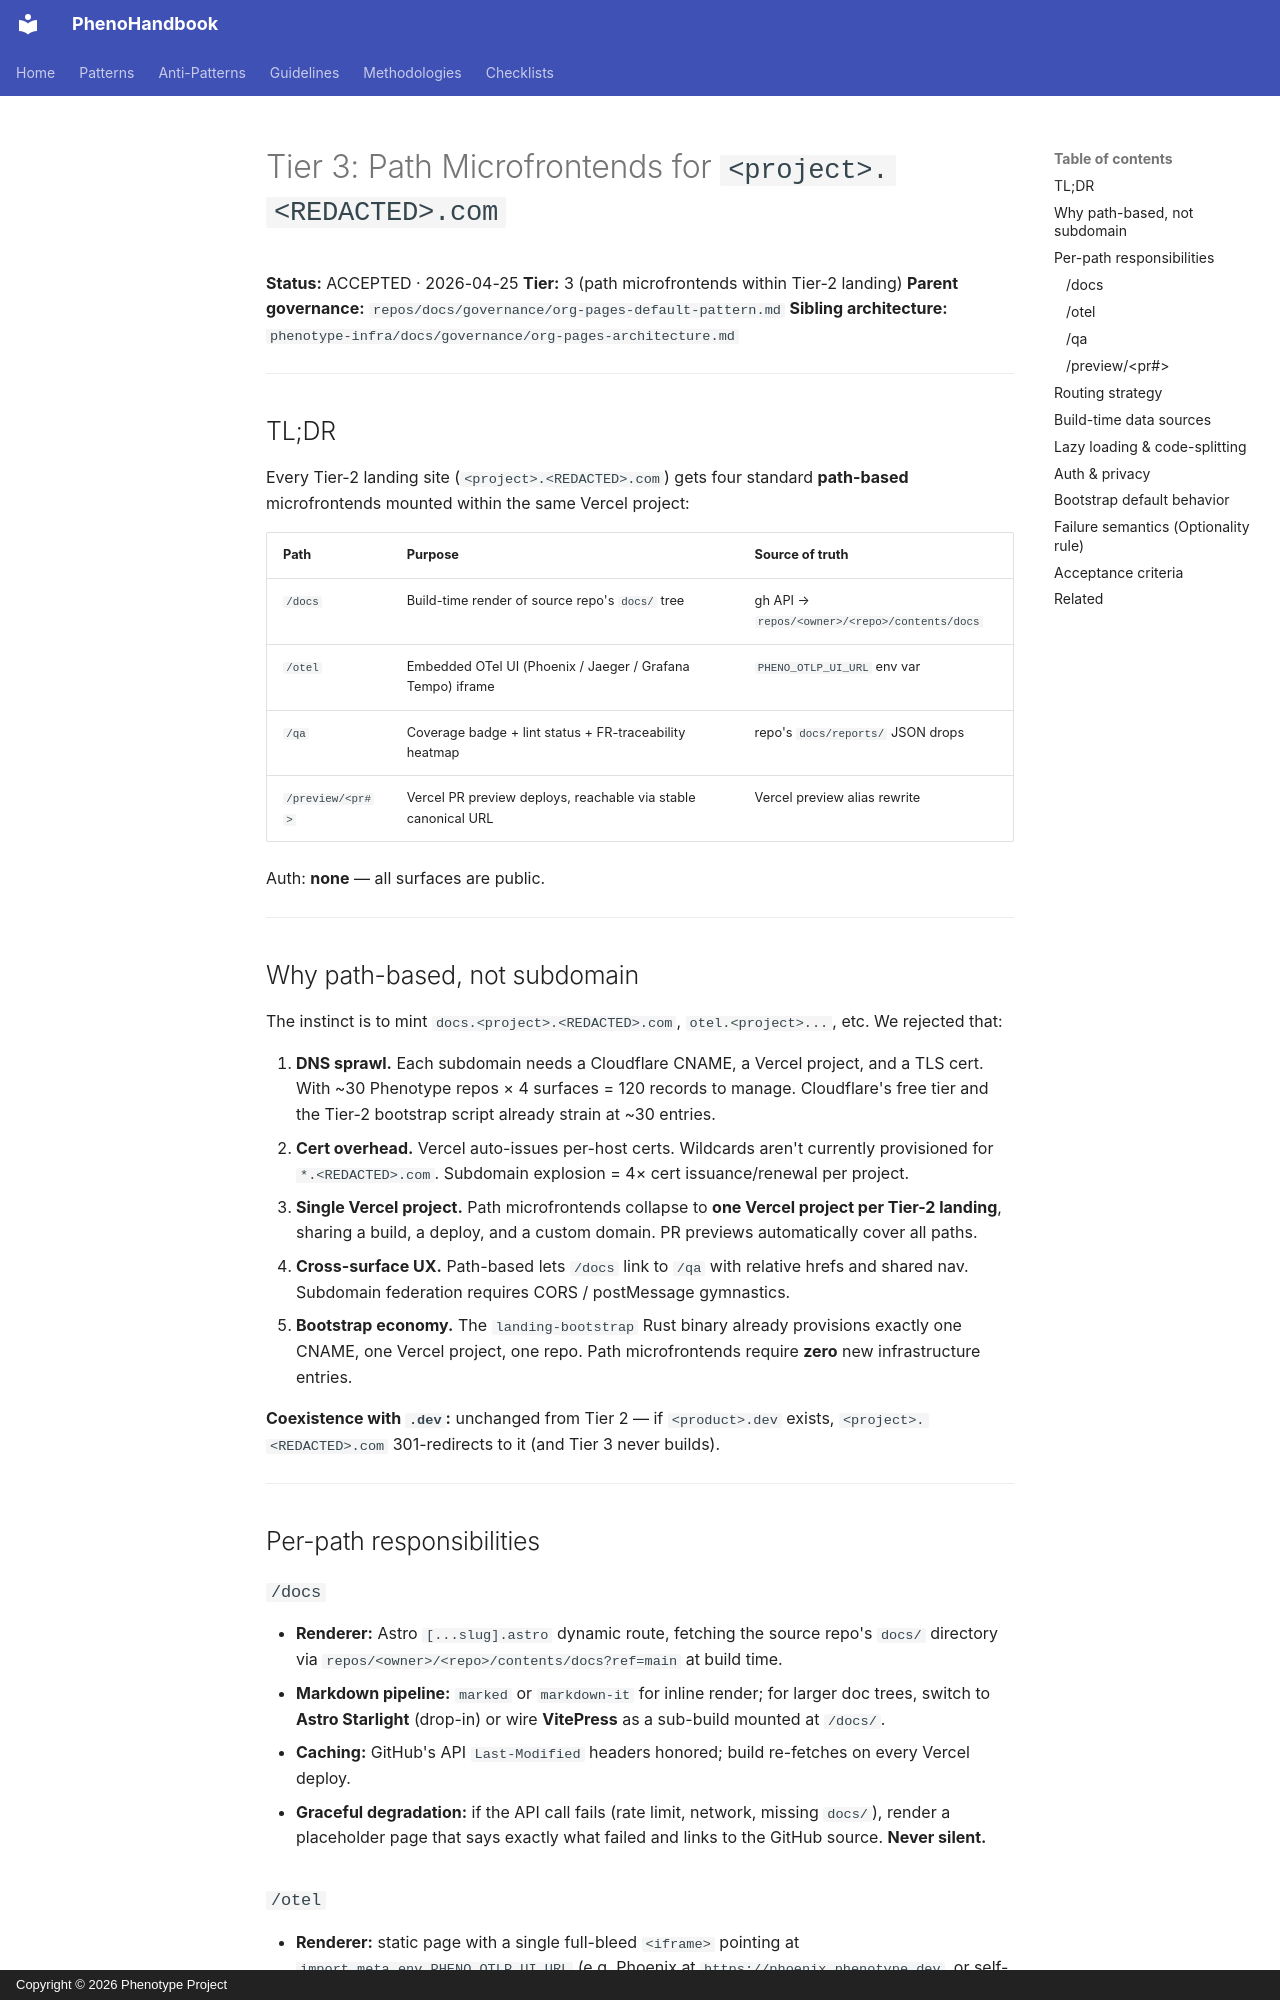

repository: KooshaPari/PhenoShared · page: governance/path-microfrontends-tier3/index.html · generator: mkdocs · copyright: Copyright © 2026 Phenotype Project

# Tier 3: Path Microfrontends for `<project>.<REDACTED>.com`

**Status:** ACCEPTED · 2026-04-25
**Tier:** 3 (path microfrontends within Tier-2 landing)
**Parent governance:** `repos/docs/governance/org-pages-default-pattern.md`
**Sibling architecture:** `phenotype-infra/docs/governance/org-pages-architecture.md`

---

## TL;DR

Every Tier-2 landing site (`<project>.<REDACTED>.com`) gets four standard
**path-based** microfrontends mounted within the same Vercel project:

| Path             | Purpose                                                                  | Source of truth                              |
| ---------------- | ------------------------------------------------------------------------ | -------------------------------------------- |
| `/docs`          | Build-time render of source repo's `docs/` tree                          | gh API → `repos/<owner>/<repo>/contents/docs`|
| `/otel`          | Embedded OTel UI (Phoenix / Jaeger / Grafana Tempo) iframe               | `PHENO_OTLP_UI_URL` env var                  |
| `/qa`            | Coverage badge + lint status + FR-traceability heatmap                   | repo's `docs/reports/` JSON drops            |
| `/preview/<pr#>` | Vercel PR preview deploys, reachable via stable canonical URL            | Vercel preview alias rewrite                 |

Auth: **none** — all surfaces are public.

---

## Why path-based, not subdomain

The instinct is to mint `docs.<project>.<REDACTED>.com`, `otel.<project>...`,
etc. We rejected that:

1. **DNS sprawl.** Each subdomain needs a Cloudflare CNAME, a Vercel project,
   and a TLS cert. With ~30 Phenotype repos × 4 surfaces = 120 records to
   manage. Cloudflare's free tier and the Tier-2 bootstrap script already
   strain at ~30 entries.
2. **Cert overhead.** Vercel auto-issues per-host certs. Wildcards aren't
   currently provisioned for `*.<REDACTED>.com`. Subdomain explosion = 4× cert
   issuance/renewal per project.
3. **Single Vercel project.** Path microfrontends collapse to **one Vercel
   project per Tier-2 landing**, sharing a build, a deploy, and a custom
   domain. PR previews automatically cover all paths.
4. **Cross-surface UX.** Path-based lets `/docs` link to `/qa` with relative
   hrefs and shared nav. Subdomain federation requires CORS / postMessage
   gymnastics.
5. **Bootstrap economy.** The `landing-bootstrap` Rust binary already
   provisions exactly one CNAME, one Vercel project, one repo. Path
   microfrontends require **zero** new infrastructure entries.

**Coexistence with `.dev`:** unchanged from Tier 2 — if `<product>.dev` exists,
`<project>.<REDACTED>.com` 301-redirects to it (and Tier 3 never builds).

---

## Per-path responsibilities
